Photos from the image-classification dataset "imagedata" in the GitHub repository hgjkingstar/GraphVar. Its 32 classes are: ACC, BLCA, BRCA, CESC, CHOL, COAD, DLBC, ESCA, GBM, HNSC, KICH, KIRC, KIRP, LAML, LGG, LIHC, LUAD, LUSC, MESO, PAAD, PCPG, PRAD, READ, SARC, SKCM, STAD, TGCT, THCA, THYM, UCEC, UCS, UVM.

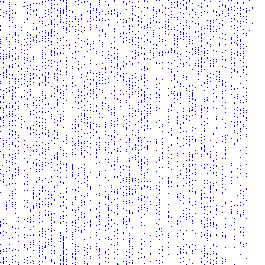
Label: SKCM

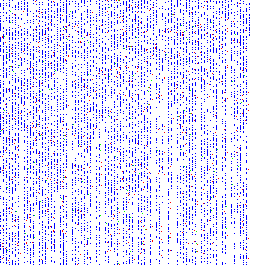
Label: BRCA

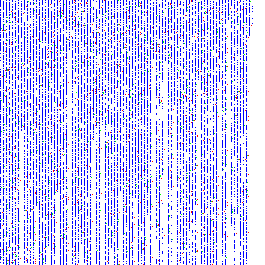
Label: GBM

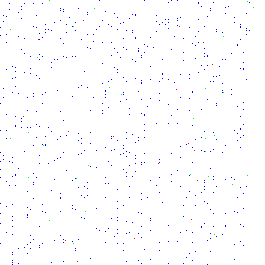
Label: LAML

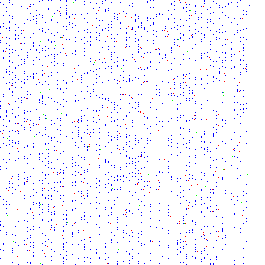
Label: PRAD

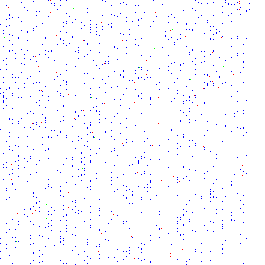
Label: MESO
